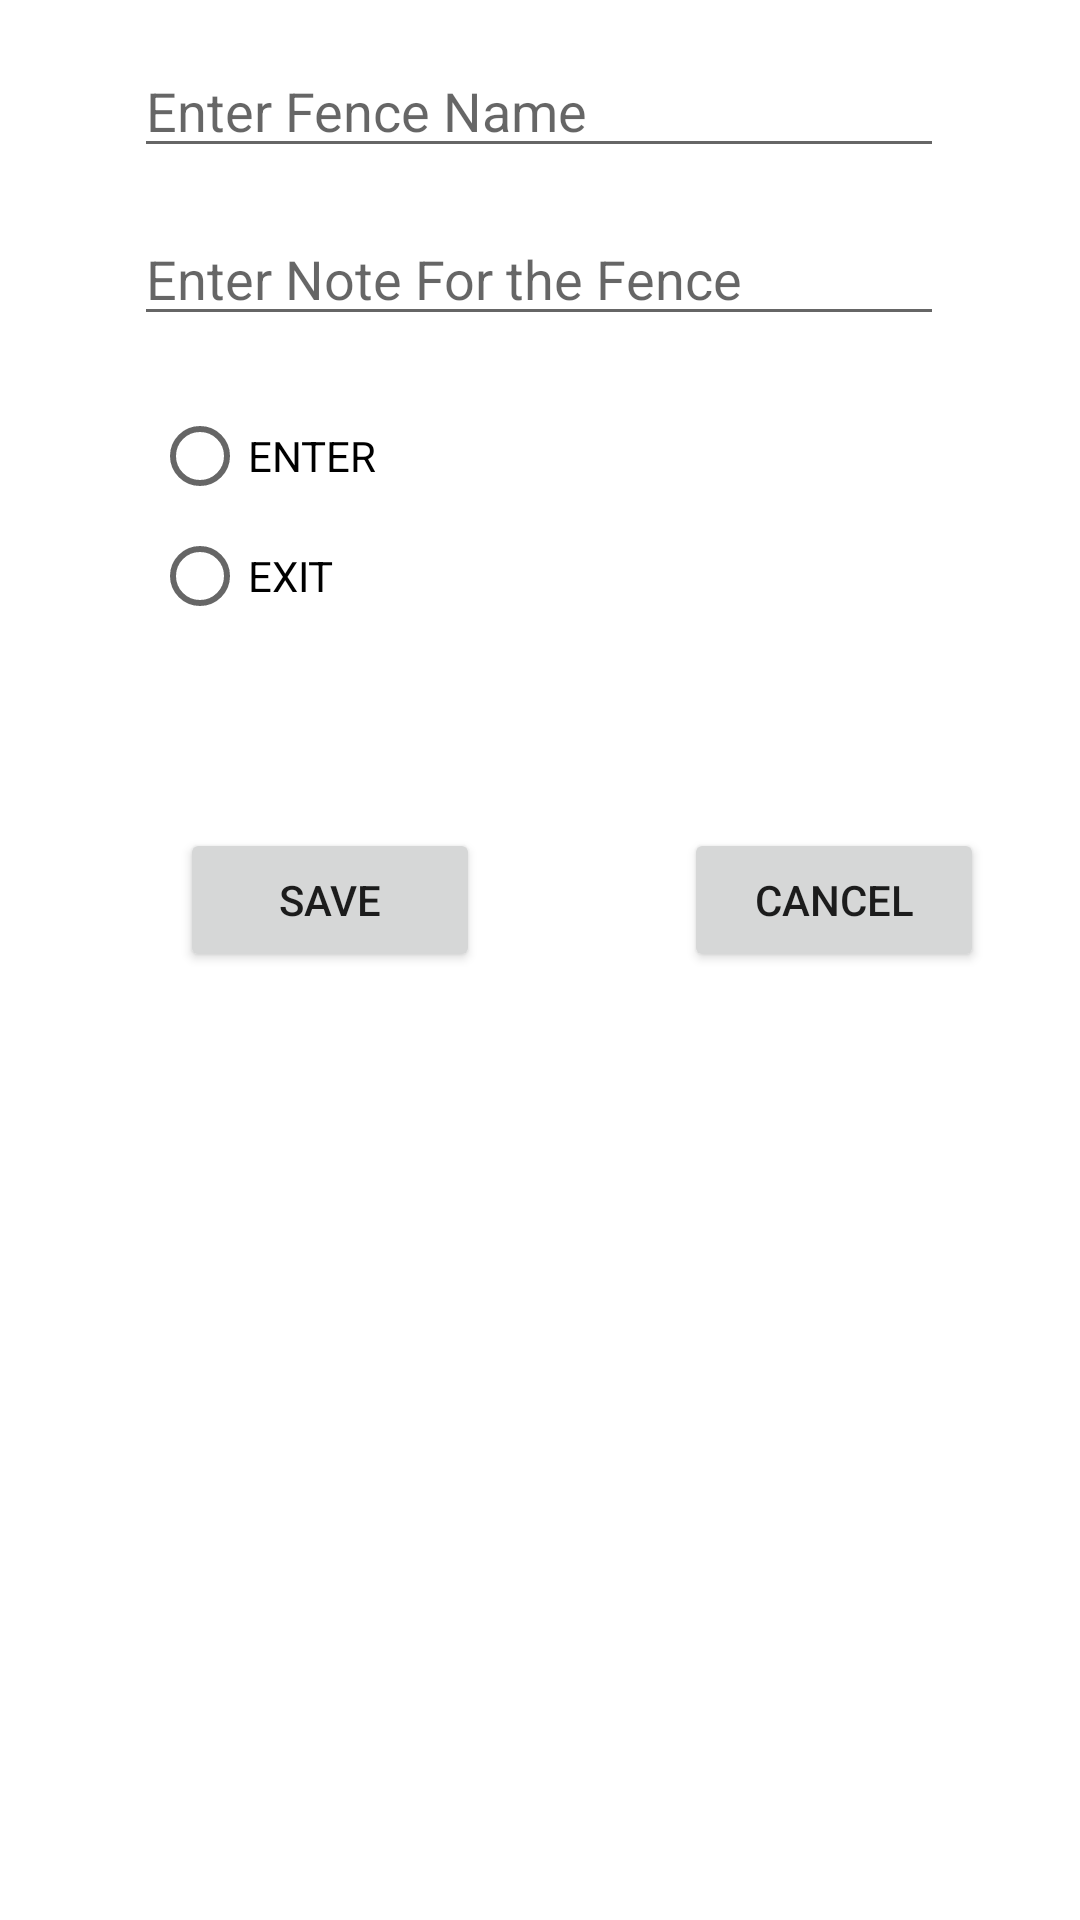

Layout XML and referenced resources for this Android screen:
<!-- AndroidManifest.xml: application theme Theme.HuaweiCodingMarathonProject -->
<!-- res/layout/name_and_note_dialog.xml -->
<?xml version="1.0" encoding="utf-8"?>
<androidx.constraintlayout.widget.ConstraintLayout xmlns:android="http://schemas.android.com/apk/res/android"
    xmlns:app="http://schemas.android.com/apk/res-auto"
    xmlns:tools="http://schemas.android.com/tools"
    android:id="@+id/nameAndNoteConstraintLayout"
    android:layout_width="match_parent"
    android:layout_height="match_parent">

    <EditText
        android:id="@+id/etFenceName"
        android:layout_width="270dp"
        android:layout_height="40dp"
        android:layout_marginTop="16dp"
        android:ems="10"
        android:hint="Enter Fence Name"
        android:inputType="textPersonName"
        app:layout_constraintEnd_toEndOf="parent"
        app:layout_constraintHorizontal_bias="0.495"
        app:layout_constraintStart_toStartOf="parent"
        app:layout_constraintTop_toTopOf="parent" />

    <EditText
        android:id="@+id/etFenceNote"
        android:layout_width="270dp"
        android:layout_height="40dp"
        android:layout_marginTop="16dp"
        android:ems="10"
        android:hint="Enter Note For the Fence"
        android:inputType="textPersonName"
        app:layout_constraintEnd_toEndOf="parent"
        app:layout_constraintHorizontal_bias="0.495"
        app:layout_constraintStart_toStartOf="parent"
        app:layout_constraintTop_toBottomOf="@+id/etFenceName" />

    <RadioGroup
        android:id="@+id/radioGroup2"
        android:layout_width="259dp"
        android:layout_height="80dp"
        android:layout_marginTop="20dp"
        app:layout_constraintEnd_toEndOf="parent"
        app:layout_constraintStart_toStartOf="parent"
        app:layout_constraintTop_toBottomOf="@+id/etFenceNote">

        <RadioButton
            android:id="@+id/radioButtonEnter"
            android:layout_width="match_parent"
            android:layout_height="40dp"
            android:text="ENTER" />

        <RadioButton
            android:id="@+id/radioButtonExit"
            android:layout_width="match_parent"
            android:layout_height="40dp"
            android:text="EXIT" />
    </RadioGroup>

    <Button
        android:id="@+id/btnSave"
        android:layout_width="100dp"
        android:layout_height="wrap_content"
        android:layout_marginStart="60dp"
        android:layout_marginTop="64dp"
        android:text="@string/save"
        app:layout_constraintStart_toStartOf="parent"
        app:layout_constraintTop_toBottomOf="@+id/radioGroup2" />

    <Button
        android:id="@+id/btnCancel"
        android:layout_width="100dp"
        android:layout_height="wrap_content"
        android:layout_marginStart="68dp"
        android:layout_marginTop="64dp"
        android:text="@string/cancel"
        app:layout_constraintStart_toEndOf="@+id/btnSave"
        app:layout_constraintTop_toBottomOf="@+id/radioGroup2" />
</androidx.constraintlayout.widget.ConstraintLayout>
<!-- resources referenced by this layout -->
<resources>
  <string name="cancel">Cancel</string>
  <string name="save">Save</string>
  <style name="Theme.HuaweiCodingMarathonProject" parent="Theme.MaterialComponents.DayNight.DarkActionBar">
          
          <item name="colorPrimary">@color/purple_500</item>
          <item name="colorPrimaryVariant">@color/purple_700</item>
          <item name="colorOnPrimary">@color/white</item>
          
          <item name="colorSecondary">@color/teal_200</item>
          <item name="colorSecondaryVariant">@color/teal_700</item>
          <item name="colorOnSecondary">@color/black</item>
          
          <item name="android:statusBarColor" tools:targetApi="l">?attr/colorPrimaryVariant</item>
          
      </style>
  <!-- not gathered from this repository: default colours our renderer supplied (Android Studio template values) -->
  <color name="purple_500">#FF6200EE</color>
  <color name="purple_700">#FF3700B3</color>
  <color name="teal_200">#FF03DAC5</color>
  <color name="teal_700">#FF018786</color>
  <color name="black">#FF000000</color>
  <color name="white">#FFFFFFFF</color>
</resources>
